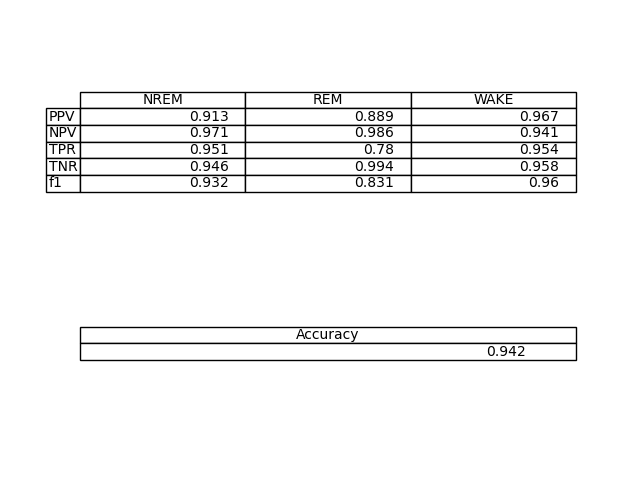

Data behind this chart, as committed beside it:
NREM, REM, WAKE
0.9128, 0.8892, 0.9674
0.9705, 0.9855, 0.9406
0.9514, 0.7796, 0.9537
0.9462, 0.9936, 0.9581
0.9317, 0.8308, 0.9605
